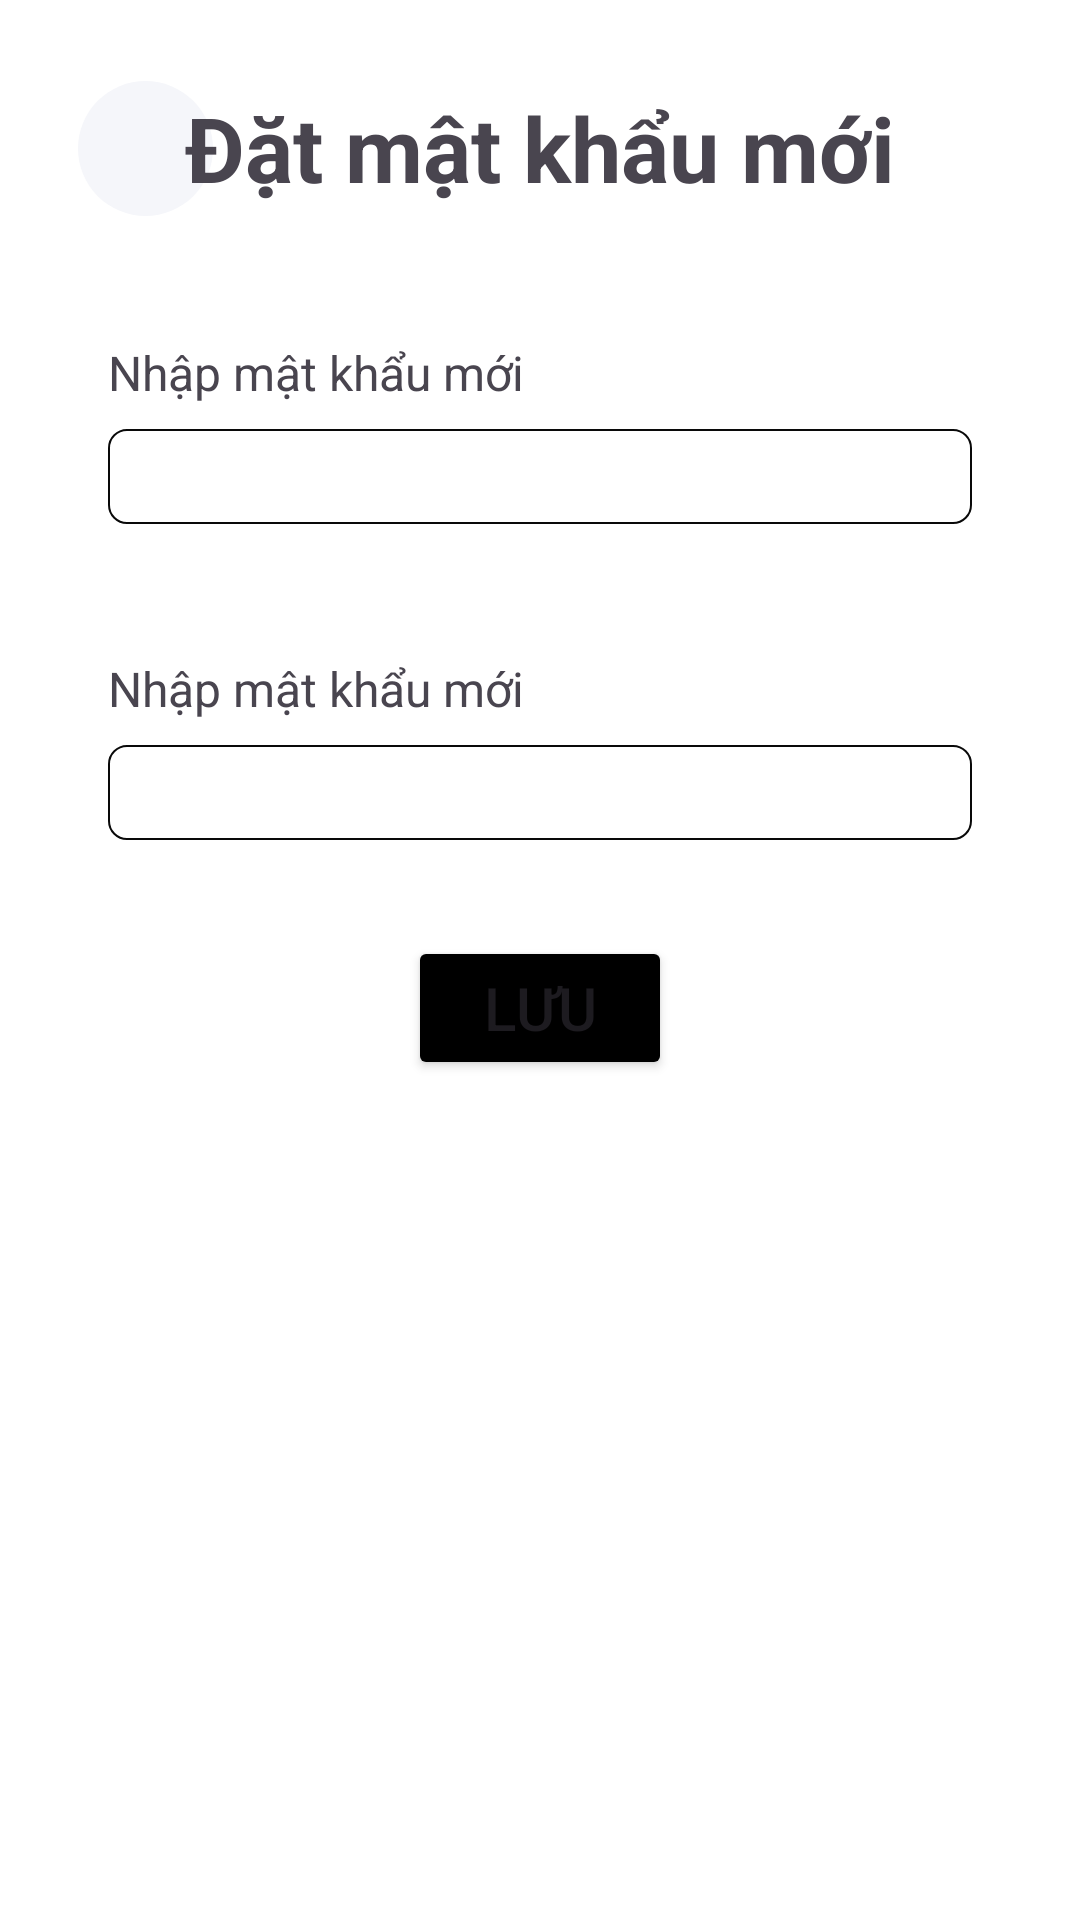

Layout XML and referenced resources for this Android screen:
<!-- AndroidManifest.xml: application theme Theme.Skinlab -->
<!-- res/layout/activity_quenmatkhau_matkhaumoi.xml -->
<?xml version="1.0" encoding="utf-8"?>
<androidx.core.widget.NestedScrollView
    xmlns:android="http://schemas.android.com/apk/res/android"
    xmlns:app="http://schemas.android.com/apk/res-auto"
    xmlns:tools="http://schemas.android.com/tools"
    android:layout_width="match_parent"
    android:background="@color/white"
    android:layout_height="match_parent">
    <androidx.constraintlayout.widget.ConstraintLayout
        android:layout_width="match_parent"
        android:layout_height="match_parent"
        tools:context=".Quenmatkhau_Matkhaumoi">
        <ImageButton
            android:id="@+id/btnclickback"
            android:layout_width="45dp"
            android:layout_height="45dp"
            android:layout_marginStart="26dp"
            android:layout_marginTop="27dp"
            android:src="@drawable/arrowleft"
            android:background="@drawable/backgroundbuttonback"
            app:layout_constraintStart_toStartOf="parent"
            app:layout_constraintTop_toTopOf="parent"
            tools:ignore="SpeakableTextPresentCheck,TouchTargetSizeCheck" />

        <TextView
            android:id="@+id/textview_address"
            android:layout_width="wrap_content"
            android:layout_height="wrap_content"
            android:layout_marginTop="29dp"
            android:text="Đặt mật khẩu mới"
            android:textSize="30sp"
            android:textStyle="bold"
            app:layout_constraintEnd_toEndOf="parent"
            app:layout_constraintStart_toStartOf="parent"
            app:layout_constraintTop_toTopOf="parent" />

        <TextView
            android:id="@+id/textView2"
            android:layout_width="wrap_content"
            android:layout_height="wrap_content"
            android:layout_marginStart="36dp"
            android:layout_marginTop="44dp"
            android:text="Nhập mật khẩu mới"
            android:textSize="16sp"
            app:layout_constraintStart_toStartOf="parent"
            app:layout_constraintTop_toBottomOf="@+id/textview_address" />

        <EditText
            android:id="@+id/txtMatkhaumoi"
            android:layout_width="match_parent"
            android:layout_height="wrap_content"
            android:layout_marginTop="8dp"
            android:layout_marginEnd="36dp"
            android:layout_marginStart="36dp"
            android:background="@drawable/roundcorner_edittext"
            android:padding="5dp"
            android:textSize="16sp"
            app:layout_constraintEnd_toEndOf="parent"
            app:layout_constraintStart_toStartOf="parent"
            app:layout_constraintTop_toBottomOf="@+id/textView2"
            tools:ignore="TouchTargetSizeCheck,SpeakableTextPresentCheck" />
        <TextView
            android:id="@+id/textView3"
            android:layout_width="wrap_content"
            android:layout_height="wrap_content"
            android:layout_marginStart="36dp"
            android:layout_marginTop="44dp"
            android:text="Nhập mật khẩu mới"
            android:textSize="16sp"
            app:layout_constraintStart_toStartOf="parent"
            app:layout_constraintTop_toBottomOf="@+id/txtMatkhaumoi" />

        <EditText
            android:id="@+id/txtNhaplaimatkhau"
            android:layout_width="match_parent"
            android:layout_height="wrap_content"
            android:layout_marginTop="8dp"
            android:layout_marginEnd="36dp"
            android:layout_marginStart="36dp"
            android:background="@drawable/roundcorner_edittext"
            android:padding="5dp"
            android:textSize="16sp"
            app:layout_constraintEnd_toEndOf="parent"
            app:layout_constraintStart_toStartOf="parent"
            app:layout_constraintTop_toBottomOf="@+id/textView3"
            tools:ignore="TouchTargetSizeCheck,SpeakableTextPresentCheck" />
        <Button
            android:id="@+id/btnluumatkhaumoi"
            android:layout_width="wrap_content"
            android:layout_height="wrap_content"
            android:layout_marginTop="32dp"
            android:backgroundTint="#000000"
            android:text="Lưu"
            android:textSize="20sp"
            app:layout_constraintEnd_toEndOf="parent"
            app:layout_constraintStart_toStartOf="parent"
            app:layout_constraintTop_toBottomOf="@+id/txtNhaplaimatkhau"
            tools:ignore="TouchTargetSizeCheck" />


    </androidx.constraintlayout.widget.ConstraintLayout>
</androidx.core.widget.NestedScrollView>
<!-- resources referenced by this layout -->
<resources>
  <color name="white">#FFFFFFFF</color>
  <!-- drawable backgroundbuttonback (drawable) -->
  <?xml version="1.0" encoding="utf-8"?>
  <shape xmlns:android="http://schemas.android.com/apk/res/android"
      android:shape="oval">
  
      <solid android:color="#F5F6FA"/>
  
  </shape>
  <!-- drawable roundcorner_edittext (drawable) -->
  <?xml version="1.0" encoding="utf-8"?>
  <shape xmlns:android="http://schemas.android.com/apk/res/android">
      <solid android:color="@android:color/transparent"/>
      <stroke
          android:width="0.75dp"
          android:color="#090909"
       />
      <corners android:radius="6dp" />
  </shape>
  <style name="Theme.Skinlab" parent="Base.Theme.Skinlab" />
  <style name="Base.Theme.Skinlab" parent="Theme.Material3.DayNight.NoActionBar">
          
          
      </style>
</resources>
